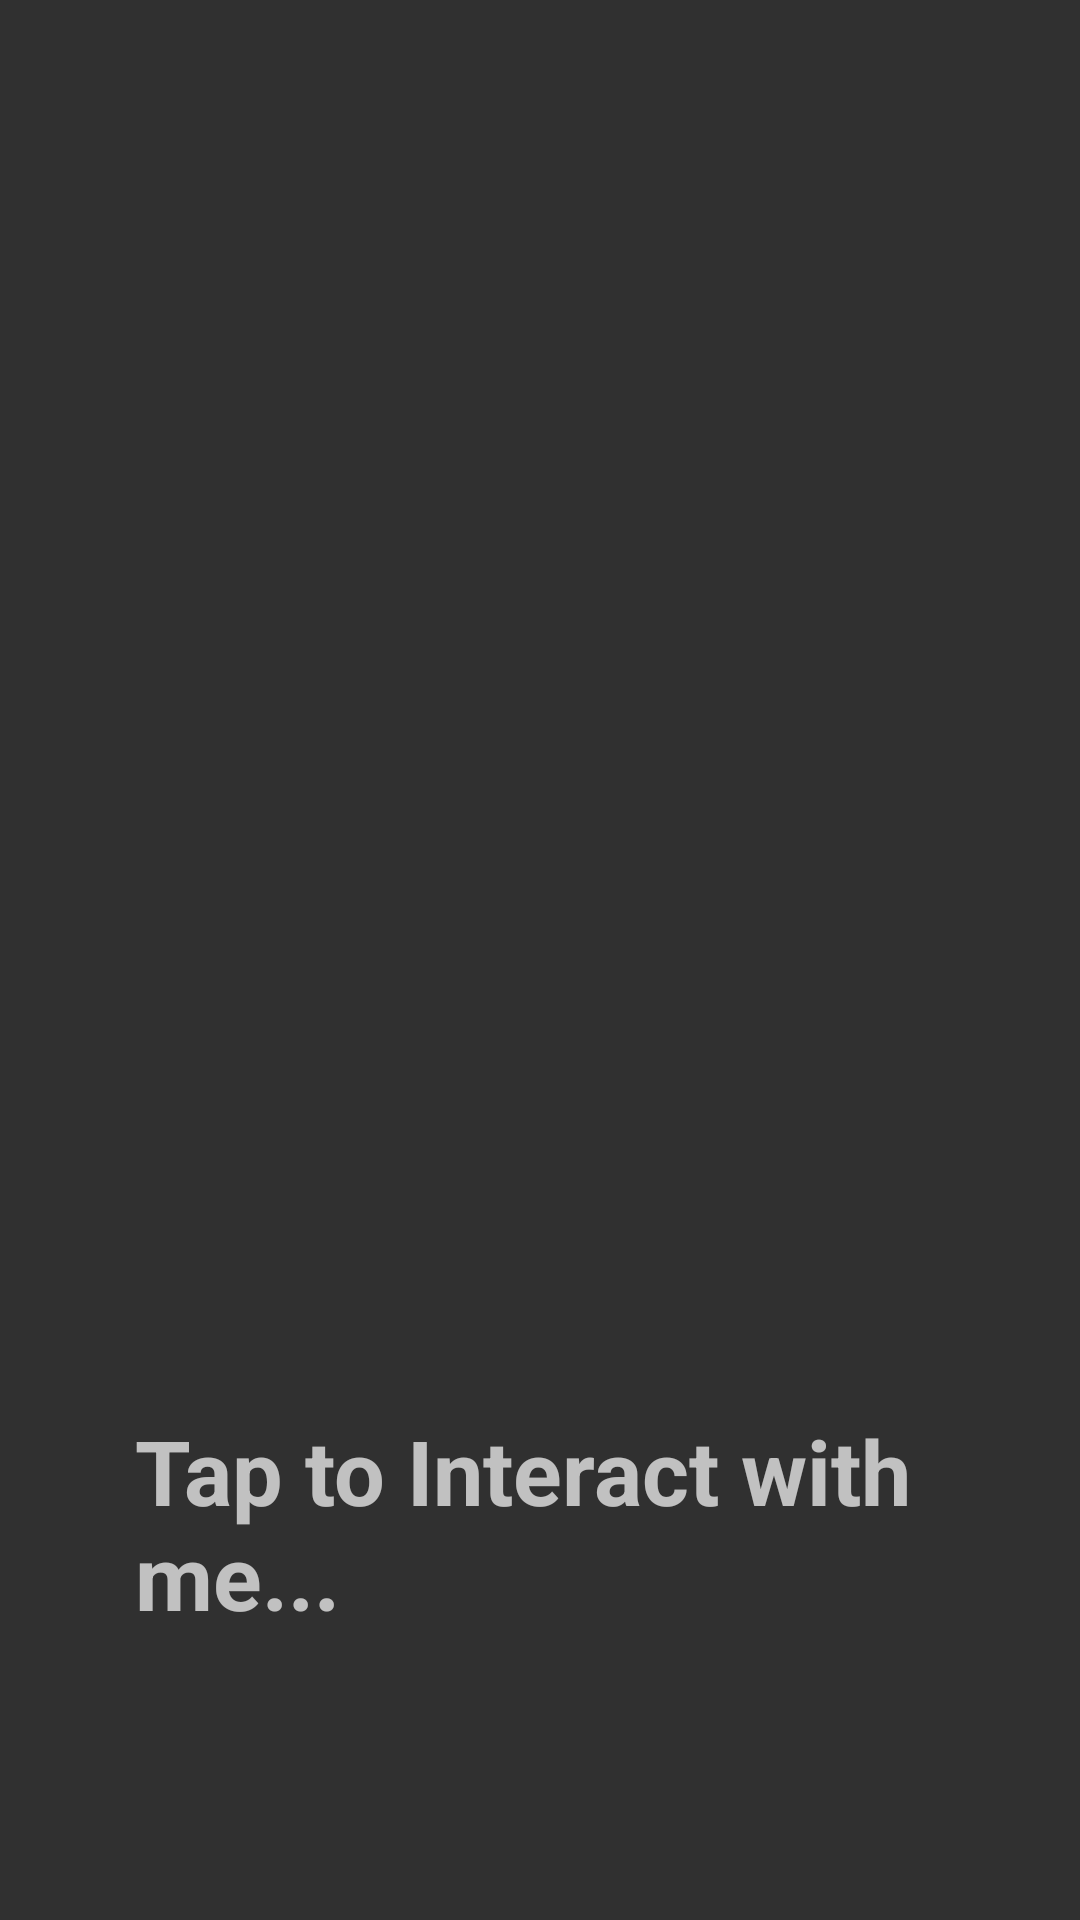

This screen was rendered from an Android layout file. Write that file and the resources it references.
<!-- AndroidManifest.xml: activity theme Theme.MyApplication -->
<!-- res/layout/activity_main.xml -->
<?xml version="1.0" encoding="utf-8"?>
<androidx.constraintlayout.widget.ConstraintLayout xmlns:android="http://schemas.android.com/apk/res/android"
    xmlns:app="http://schemas.android.com/apk/res-auto"
    xmlns:tools="http://schemas.android.com/tools"
    android:layout_width="match_parent"
    android:layout_height="match_parent"
    android:background="#303030"
    android:backgroundTint="#303030">

    <Button
        android:id="@+id/mic_button"
        android:layout_width="300dp"
        android:layout_height="300dp"
        android:layout_marginTop="100dp"
        android:background="@drawable/round_button"
        android:textAlignment="center"
        android:textColor="#000"
        android:textSize="18sp"
        app:layout_constraintEnd_toEndOf="parent"
        app:layout_constraintHorizontal_bias="0.5"
        app:layout_constraintStart_toStartOf="parent"
        app:layout_constraintTop_toTopOf="parent" />

    <TextView
        android:layout_width="270dp"
        android:layout_height="wrap_content"
        android:layout_marginTop="70dp"
        android:text="Tap to Interact with me..."
        android:textSize="30sp"
        android:textStyle="bold"
        app:layout_constraintEnd_toEndOf="parent"
        app:layout_constraintHorizontal_bias="0.5"
        app:layout_constraintStart_toStartOf="parent"
        app:layout_constraintTop_toBottomOf="@+id/mic_button" />

</androidx.constraintlayout.widget.ConstraintLayout>
<!-- resources referenced by this layout -->
<resources>
  <!-- drawable round_button (drawable) -->
  <?xml version="1.0" encoding="utf-8"?>
  <layer-list xmlns:android="http://schemas.android.com/apk/res/android" android:padding="100dp">
      <item android:state_pressed = "false">
          <shape android:shape = "oval">
              <solid android:color="#007AE4"/>
          </shape>
      </item>
      <item android:state_pressed = "true">
          <shape android:shape = "oval">
              <solid android:color="#007AE4"/>
          </shape>
      </item>
      <item android:drawable="@drawable/mic" />
  </layer-list>
  <style name="Theme.MyApplication" parent="android:Theme.Material">
          <item name="android:textColorPrimary">#007AE4</item>
          <item name="colorPrimary">@color/black</item>
      </style>
  <!-- not gathered from this repository: default colours our renderer supplied (Android Studio template values) -->
  <color name="black">#FF000000</color>
</resources>
